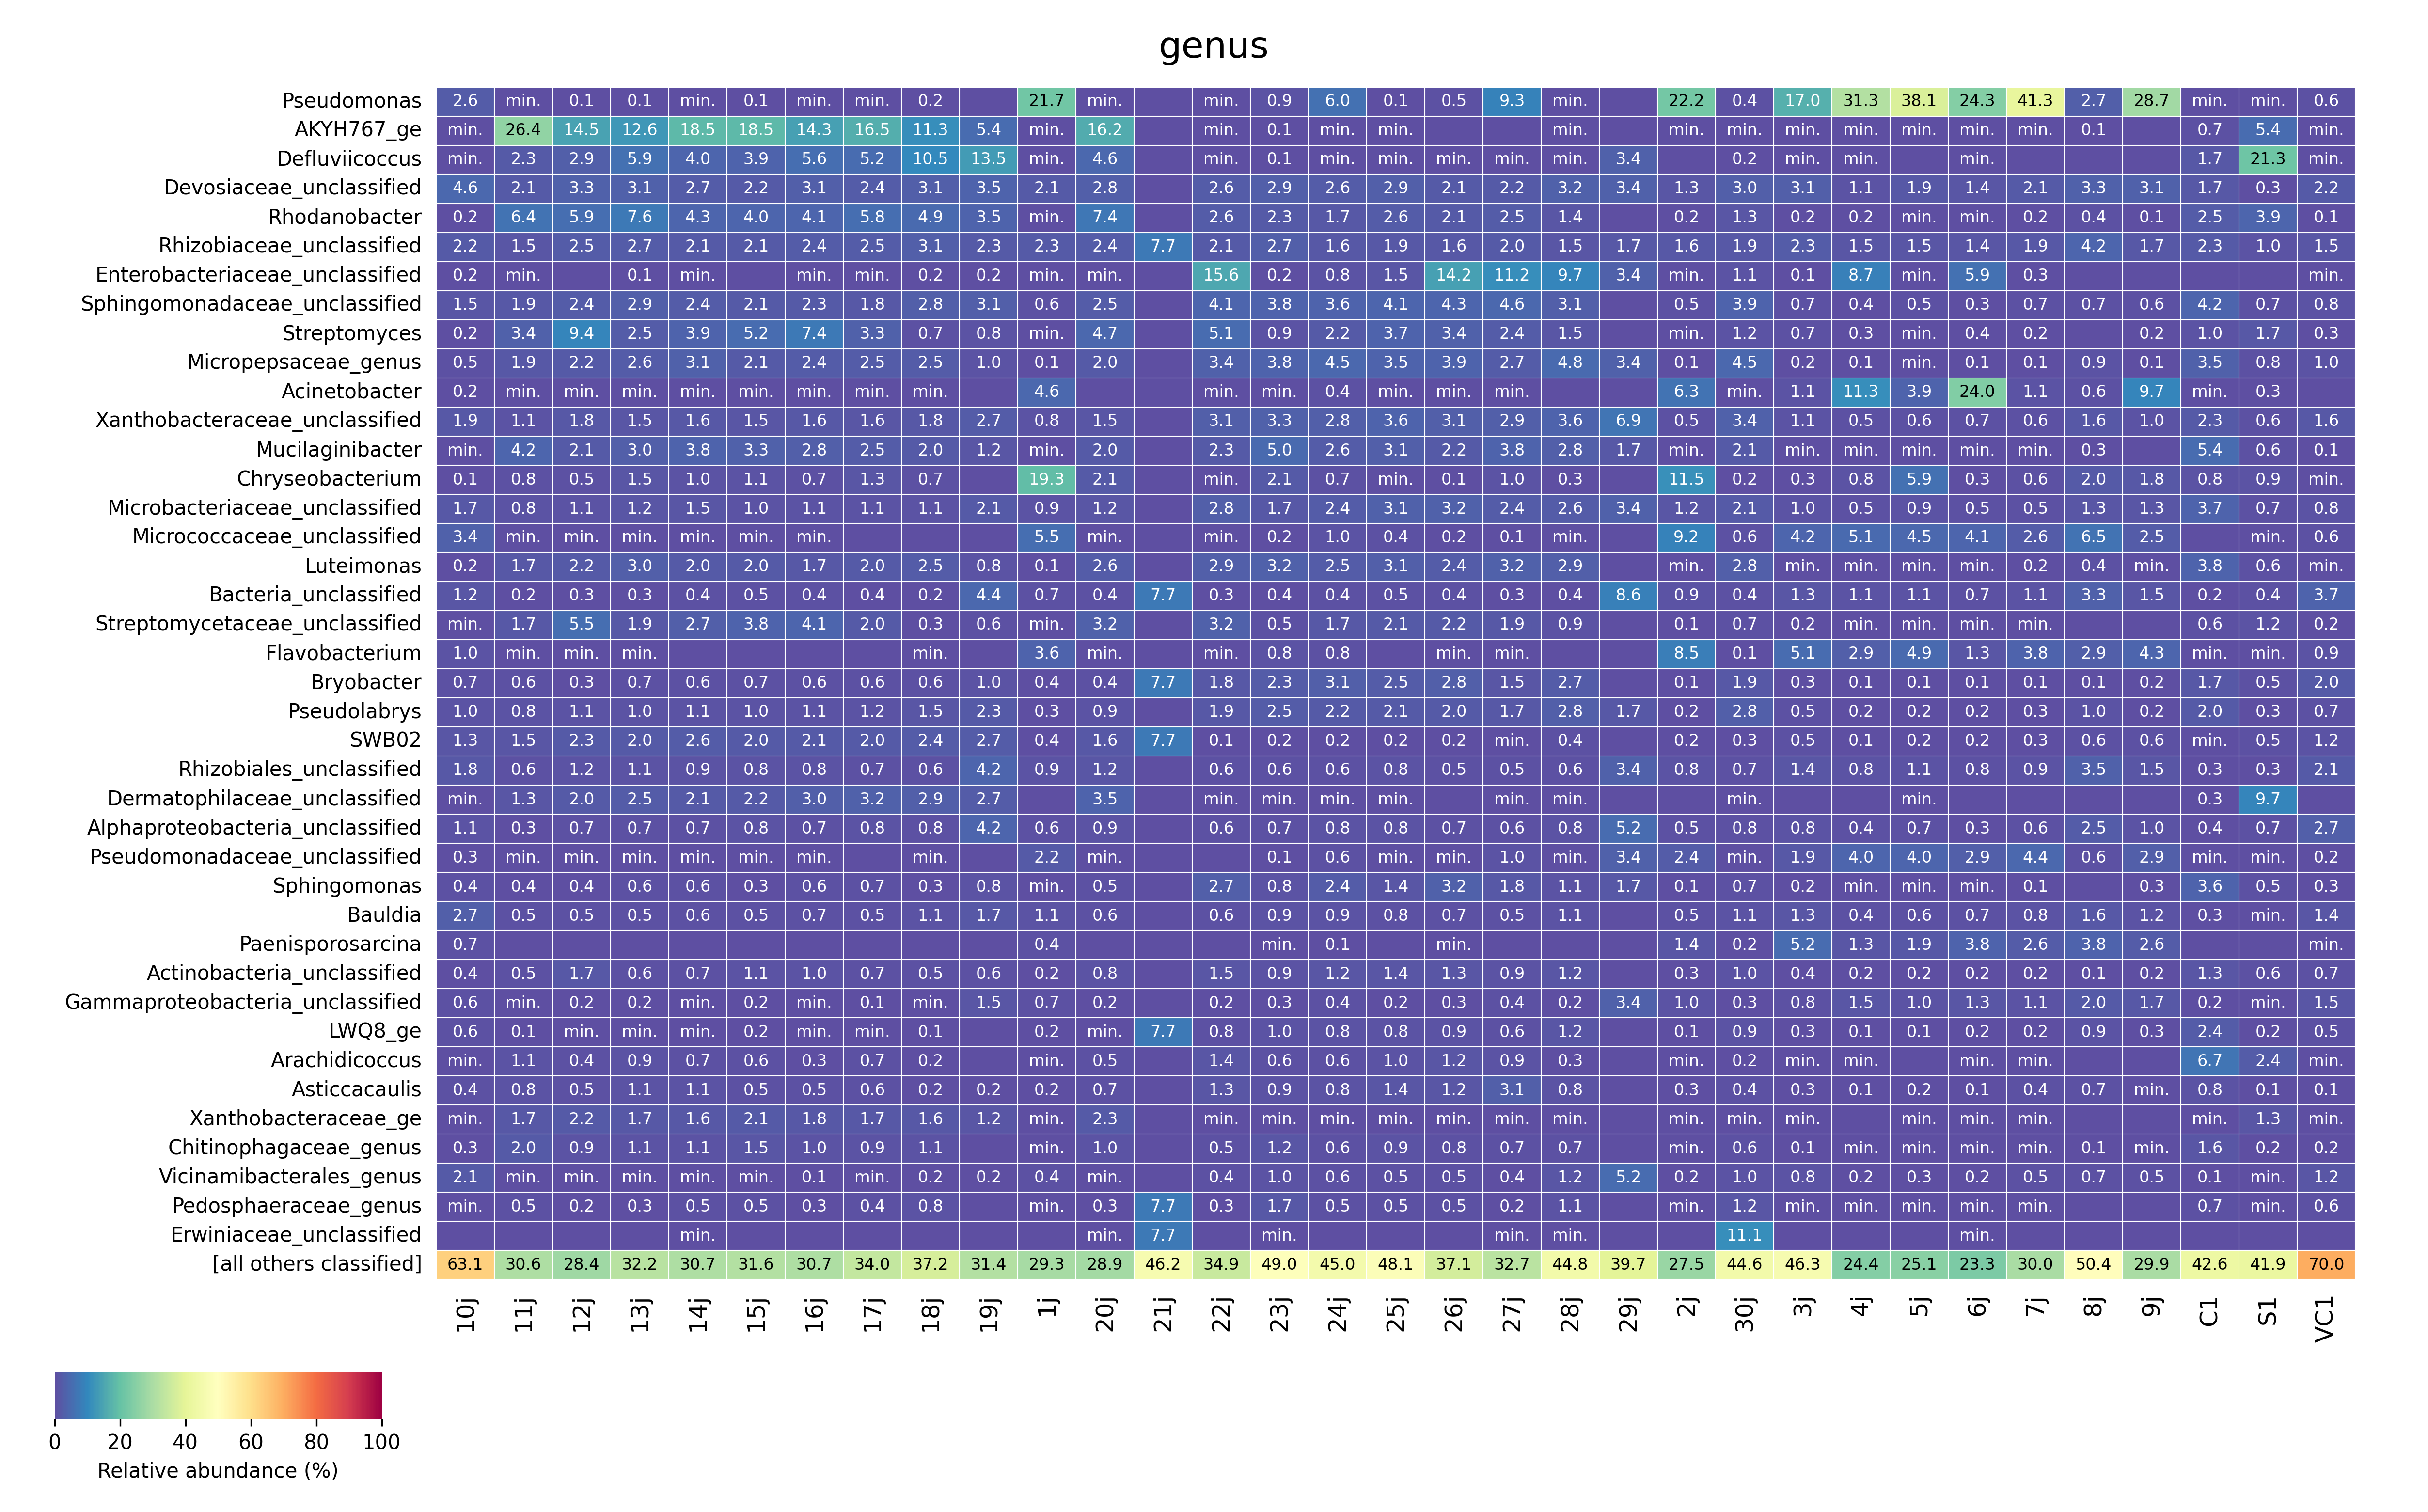

The file beside this chart, header and first rows:
	Pseudomonas	AKYH767_ge	Defluviicoccus	Devosiaceae_unclassified	Rhodanobacter	Rhizobiaceae_unclassified	Enterobacteriaceae_unclassified	Sphingomonadaceae_unclassified	Streptomyces	Micropepsaceae_genus	Acinetobacter	Xanthobacteraceae_unclassified	Mucilaginibacter	Chryseobacterium	Microbacteriaceae_unclassified	Micrococcaceae_unclassified	Luteimonas	Bacteria_unclassified	Streptomycetaceae_unclassified	Flavobacterium	Bryobacter	Pseudolabrys	SWB02
10j	0.02625	0.0005833	0.0005072	0.046	0.002232	0.02242	0.002206	0.01473	0.002156	0.004844	0.002054	0.01882	0.0006593	0.001395	0.01714	0.03449	0.002435	0.01194	0.0009129	0.01027	0.007456	0.01037	0.01258
11j	0.0007416	0.2644	0.02269	0.02115	0.06432	0.01469	0.000824	0.01901	0.03425	0.01862	5.493147298744816e-05	0.01107	0.04186	0.007718	0.007993	5.493147298744816e-05	0.01689	0.00206	0.01678	0.0001373	0.006235	0.00791	0.01541
12j	0.001353	0.1451	0.02892	0.03257	0.05853	0.02506	0.0	0.02426	0.09442	0.022	0.0008018	0.01774	0.0214	0.004861	0.01108	0.0002005	0.022	0.003107	0.05503	0.0001002	0.003358	0.01138	0.02275
13j	0.001481	0.1255	0.05896	0.03144	0.07599	0.02717	0.001002	0.029	0.02478	0.02613	0.0001306	0.01502	0.02953	0.01459	0.01232	8.709663371510691e-05	0.03035	0.002744	0.01929	4.354831685755346e-05	0.006924	0.009624	0.02042
14j	0.0001981	0.1855	0.04022	0.02724	0.04276	0.0214	3.302073702285035e-05	0.02427	0.03867	0.03144	0.0001321	0.01611	0.03797	0.009807	0.01512	0.0003302	0.01985	0.004062	0.02737	0.0	0.005845	0.011	0.02559
15j	0.00113	0.1846	0.03874	0.02165	0.04022	0.02052	0.0	0.02059	0.05202	0.02147	0.0001413	0.01522	0.0332	0.01112	0.009747	0.0001059	0.01992	0.00505	0.03796	0.0	0.006887	0.01042	0.01992
16j	0.0003994	0.143	0.05592	0.03102	0.0415	0.0245	8.876658825618038e-05	0.02303	0.07439	0.02419	0.000932	0.01647	0.02832	0.007368	0.01105	0.0001331	0.01722	0.004128	0.04088	0.0	0.006125	0.01145	0.02077
17j	0.0008109	0.1651	0.05174	0.02396	0.05766	0.02542	0.0003244	0.01788	0.03345	0.0253	0.0001622	0.01557	0.02506	0.0131	0.01091	0.0	0.02003	0.00369	0.01958	0.0	0.005798	0.01168	0.02039
18j	0.001663	0.1132	0.105	0.03087	0.04942	0.03095	0.001776	0.02751	0.006877	0.02505	3.778432706113504e-05	0.01836	0.01969	0.006915	0.01122	0.0	0.02539	0.002154	0.002985	0.0001134	0.005668	0.01451	0.02426
19j	0.0	0.05405	0.1351	0.03534	0.03534	0.02287	0.002079	0.03119	0.008316	0.0104	0.0	0.02703	0.01247	0.0	0.02079	0.0	0.008316	0.04366	0.006237	0.0	0.0104	0.02287	0.02703
1j	0.2173	0.0001377	0.0001033	0.0208	0.0005854	0.02335	0.0001377	0.005889	0.0005854	0.001033	0.04587	0.008299	6.887289507214436e-05	0.1928	0.008816	0.05493	0.00124	0.007438	0.0001377	0.03599	0.003513	0.003203	0.003822
20j	0.0005432	0.162	0.04559	0.02799	0.07388	0.02365	3.621351488375462e-05	0.02452	0.04657	0.02013	0.0	0.0147	0.02035	0.021	0.01235	3.621351488375462e-05	0.02589	0.004165	0.03172	7.242702976750923e-05	0.004382	0.008691	0.01579
21j	0.0	0.0	0.0	0.0	0.0	0.07692	0.0	0.0	0.0	0.0	0.0	0.0	0.0	0.0	0.0	0.0	0.0	0.07692	0.0	0.0	0.07692	0.0	0.07692
22j	0.0001679	0.0003357	0.0001918	0.02563	0.02551	0.02134	0.1558	0.04144	0.05117	0.03422	7.194072084602288e-05	0.03084	0.02252	0.0006714	0.02787	0.0003597	0.02904	0.003381	0.03223	2.3980240282007626e-05	0.01839	0.01904	0.001175
23j	0.009229	0.001329	0.001242	0.02894	0.02289	0.02737	0.00234	0.03843	0.008666	0.03833	7.22136368231777e-05	0.03284	0.05028	0.02057	0.01677	0.001993	0.0325	0.003668	0.005416	0.008175	0.02344	0.02533	0.001935
24j	0.06049	0.000199	0.0003695	0.02641	0.01728	0.01589	0.008158	0.03564	0.02234	0.04505	0.004036	0.02771	0.02621	0.007333	0.02365	0.01046	0.02533	0.004463	0.0166	0.007674	0.03095	0.02174	0.002018
25j	0.001132	0.0001132	8.491126772522713e-05	0.02859	0.02576	0.01947	0.01497	0.04093	0.03745	0.03524	5.660751181681809e-05	0.0362	0.03116	0.0002264	0.03139	0.004359	0.03082	0.005038	0.02145	0.0	0.02482	0.02069	0.001698
26j	0.00454	0.0	0.0001102	0.02063	0.02089	0.01624	0.1425	0.04285	0.0337	0.03892	0.0007935	0.03059	0.02233	0.001058	0.032	0.001851	0.02431	0.004144	0.02195	0.0006392	0.0285	0.02032	0.001587
27j	0.09262	0.0	1.4539744391293602e-05	0.02249	0.02475	0.01999	0.1124	0.04577	0.02357	0.02683	1.4539744391293602e-05	0.02853	0.03761	0.01047	0.02387	0.001498	0.03215	0.00349	0.0194	7.269872195646801e-05	0.01461	0.01684	0.0008869
28j	0.0004978	0.0005732	0.0007089	0.03172	0.01392	0.01487	0.09729	0.03086	0.01523	0.04807	0.0	0.03588	0.02821	0.002609	0.02576	0.0001508	0.02869	0.003831	0.008552	0.0	0.0271	0.02848	0.003922
29j	0.0	0.0	0.03448	0.03448	0.0	0.01724	0.03448	0.0	0.0	0.03448	0.0	0.06897	0.01724	0.0	0.03448	0.0	0.0	0.08621	0.0	0.0	0.0	0.01724	0.0
2j	0.2216	2.5785822954539595e-05	0.0	0.01266	0.001599	0.01568	0.0001031	0.00508	0.0009283	0.001006	0.06269	0.005363	0.000361	0.115	0.01189	0.09195	0.0009799	0.009231	0.001212	0.08455	0.001264	0.002089	0.002089
30j	0.004487	0.0007853	0.001652	0.03015	0.01305	0.01899	0.01124	0.03897	0.01167	0.04517	4.0794680373679274e-05	0.03392	0.02101	0.002244	0.02096	0.00565	0.02779	0.004059	0.007404	0.001387	0.01899	0.02772	0.003274
3j	0.1701	0.0003888	0.0001134	0.03107	0.00183	0.02346	0.001312	0.006609	0.006998	0.002154	0.01148	0.01093	9.719117504130624e-05	0.002657	0.009978	0.04173	0.0004536	0.01268	0.002219	0.05127	0.00345	0.005216	0.005297
4j	0.3132	6.44800756566221e-05	2.1493358552207367e-05	0.01068	0.001633	0.0147	0.08673	0.003804	0.002622	0.001462	0.1132	0.004664	0.0002794	0.007996	0.005309	0.05062	0.0004299	0.01118	0.0009672	0.02872	0.001376	0.002386	0.00144
5j	0.3808	0.0001135	0.0	0.0194	0.0003971	0.01532	0.0001702	0.005333	0.0007659	0.0009928	0.03866	0.006241	0.0001702	0.059	0.009304	0.04496	0.0006808	0.01067	0.0005673	0.04873	0.001276	0.002468	0.001702
6j	0.2429	6.571489592403358e-05	3.285744796201679e-05	0.01438	0.00069	0.01406	0.05867	0.002908	0.003581	0.001084	0.2397	0.006686	3.285744796201679e-05	0.002842	0.004929	0.04056	0.0003779	0.006851	0.0009857	0.01334	0.001331	0.002169	0.002169
7j	0.4131	0.0001171	0.0	0.02097	0.001913	0.0187	0.003241	0.007379	0.002186	0.00121	0.01121	0.005857	0.0001562	0.006013	0.004881	0.02647	0.001562	0.01109	0.000859	0.03819	0.001484	0.003241	0.003436
8j	0.02746	0.001445	0.0	0.03324	0.004335	0.04191	0.0	0.007225	0.0	0.008671	0.00578	0.0159	0.00289	0.02023	0.01301	0.06503	0.004335	0.03324	0.0	0.0289	0.001445	0.01012	0.00578
9j	0.2868	0.0	0.0	0.03132	0.001099	0.01703	0.0	0.006044	0.001648	0.001099	0.09725	0.01044	0.0	0.01758	0.01319	0.02527	0.0005495	0.01538	0.0	0.04286	0.001648	0.002198	0.006044
C1	0.0006029	0.007477	0.01717	0.01732	0.02519	0.02276	0.0	0.04233	0.009972	0.03471	0.0002763	0.02293	0.05422	0.008448	0.03719	0.0	0.03787	0.00216	0.00633	0.0003768	0.0171	0.02011	0.0009713
S1	0.0002537	0.05445	0.2133	0.003319	0.03932	0.00966	0.0	0.00742	0.01738	0.00761	0.00315	0.006003	0.00613	0.009407	0.007272	6.341556217895871e-05	0.005729	0.004059	0.01167	8.45540829052783e-05	0.005242	0.002663	0.004503
VC1	0.005873	0.000297	0.000132	0.02231	0.001419	0.01505	3.2995677566238825e-05	0.008117	0.002739	0.009602	0.0	0.0158	0.001221	0.000132	0.008183	0.005972	0.000297	0.03659	0.001782	0.009107	0.02049	0.006599	0.01168
